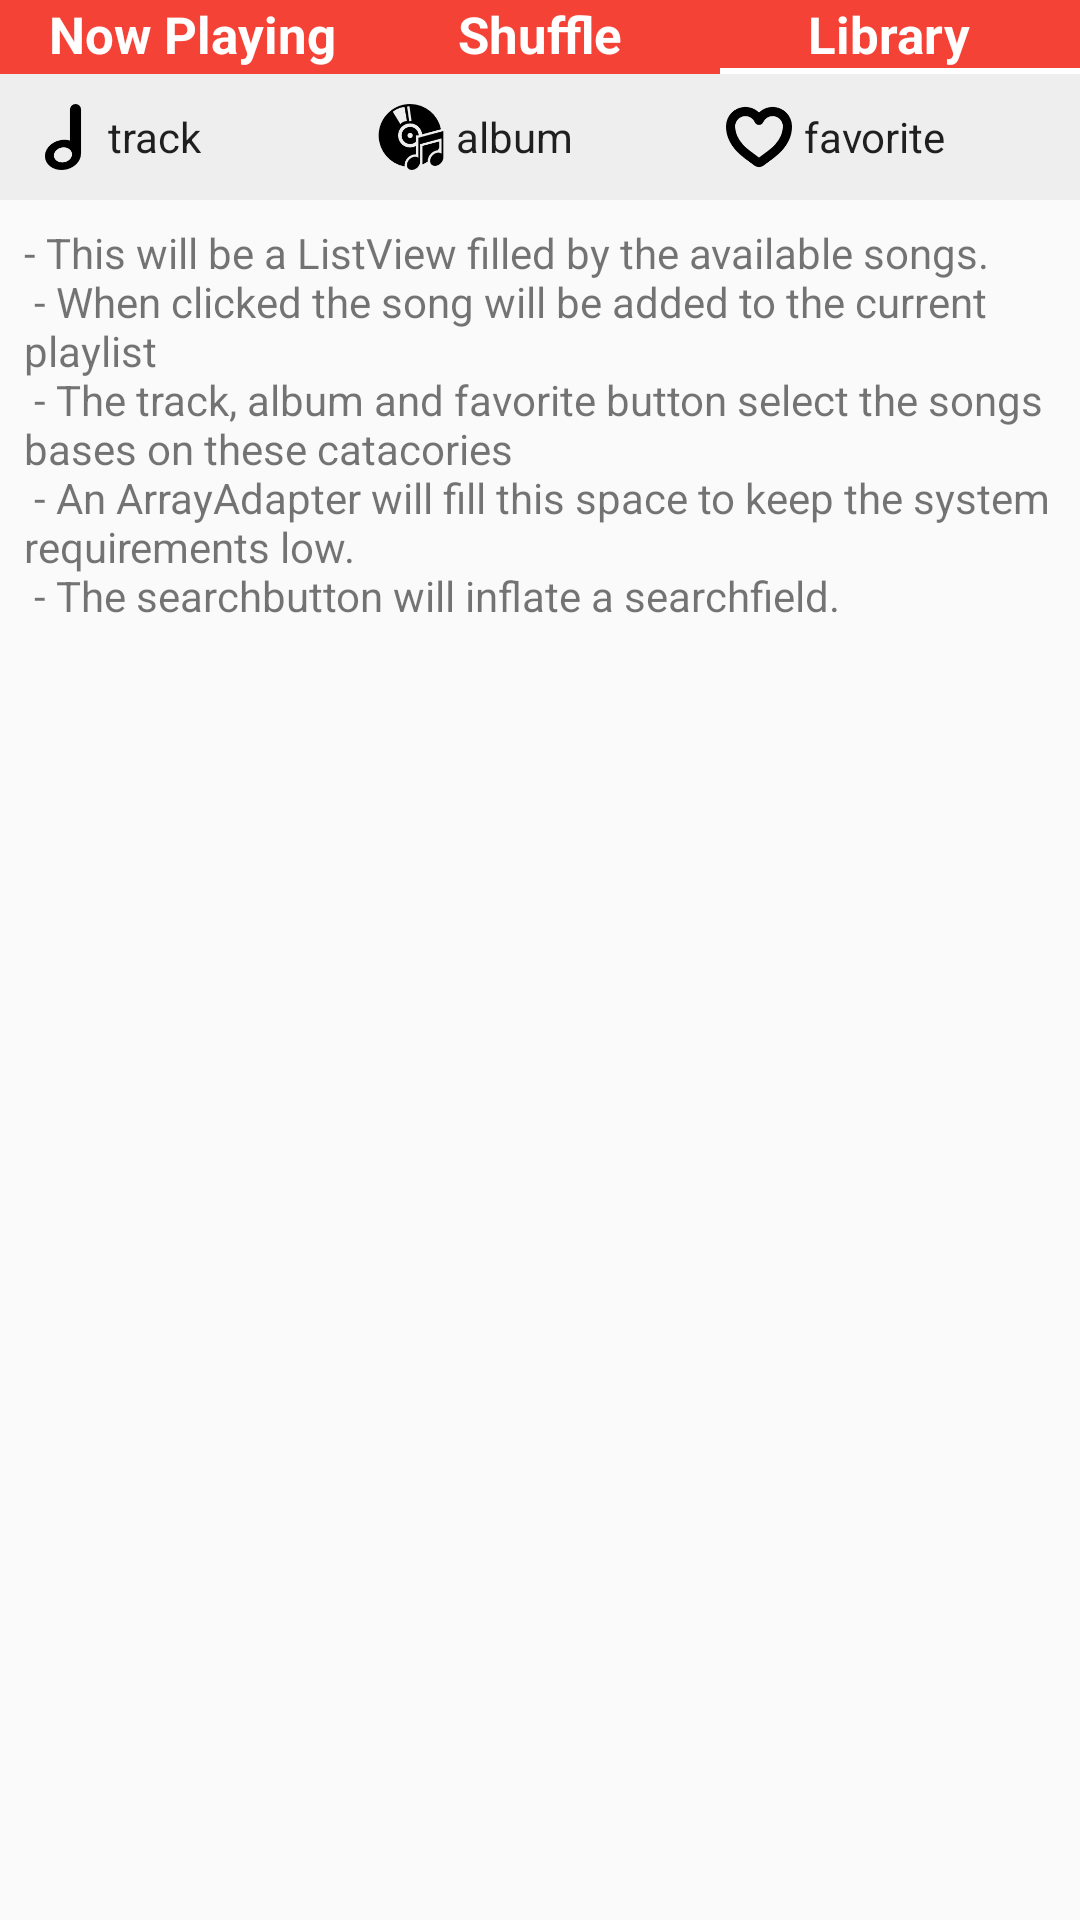

Produce the Android XML layout that renders to this screen, including the resource entries it uses.
<!-- AndroidManifest.xml: application theme AppTheme -->
<!-- res/layout/activity_library.xml -->
<?xml version="1.0" encoding="utf-8"?>
<LinearLayout xmlns:android="http://schemas.android.com/apk/res/android"
    xmlns:tools="http://schemas.android.com/tools"
    android:layout_width="match_parent"
    android:layout_height="match_parent"
    android:orientation="vertical"
    tools:context="com.example.android.djmood.Library">

    <LinearLayout
        android:layout_width="match_parent"
        android:layout_height="wrap_content"
        android:background="@color/colorPrimary"
        android:orientation="horizontal">

        <TextView
            android:id="@+id/navigate_now_playing"
            style="@style/menu_text"
            android:paddingLeft="8dp"
            android:text="@string/navigation_now_playing" />

        <TextView
            android:id="@+id/navigate_shuffle"
            style="@style/menu_text"
            android:text="@string/navigation_shuffle" />

        <TextView
            android:id="@+id/navigate_library"
            style="@style/menu_text"
            android:paddingRight="8dp"
            android:text="@string/navigation_library" />
    </LinearLayout>

    <LinearLayout
        android:layout_width="match_parent"
        android:layout_height="2dp"
        android:background="@color/colorPrimary"
        android:orientation="horizontal">

        <TextView
            android:layout_width="0dp"
            android:layout_height="match_parent"
            android:layout_weight="1" />

        <TextView
            android:layout_width="0dp"
            android:layout_height="match_parent"
            android:layout_weight="1" />

        <TextView
            android:layout_width="0dp"
            android:layout_height="match_parent"
            android:layout_weight="1"
            android:background="#FFFFFF" />
    </LinearLayout>

    <LinearLayout
        android:layout_width="match_parent"
        android:layout_height="wrap_content"
        android:background="#EEEEEE"
        android:orientation="horizontal"
        android:padding="6dp">

        <ImageView
            style="@style/library_select"
            android:src="@drawable/track"
            tools:contentDescription="trackImage" />

        <TextView
            style="@style/selection_buttons"
            android:layout_weight="1"
            android:text="@string/track" />

        <ImageView
            style="@style/library_select"
            android:src="@drawable/album"
            tools:contentDescription="trackImage" />

        <TextView
            style="@style/selection_buttons"
            android:layout_weight="1"
            android:text="@string/album" />

        <ImageView
            style="@style/library_select"
            android:src="@drawable/favorite"
            tools:contentDescription="trackImage" />

        <TextView
            style="@style/selection_buttons"
            android:layout_weight="1"
            android:text="@string/favorite" />
    </LinearLayout>

    <TextView
        android:layout_width="match_parent"
        android:layout_height="match_parent"
        android:padding="8dp"
        android:text="@string/library_explanation" />


</LinearLayout>
<!-- resources referenced by this layout -->
<resources>
  <color name="colorPrimary">#F44336</color>
  <!-- drawable album: png bitmap (drawable, 5109 bytes) -->
  <!-- drawable favorite: png bitmap (drawable, 3348 bytes) -->
  <!-- drawable track: png bitmap (drawable, 2028 bytes) -->
  <string name="album">album</string>
  <string name="favorite">favorite</string>
  <string name="library_explanation">- This will be a ListView filled by the available songs.\n
          - When clicked the song will be added to the current playlist \n
          - The track, album and favorite button select the songs bases on these catacories \n
          - An ArrayAdapter will fill this space to keep the system requirements low. \n
          - The searchbutton will inflate a searchfield.</string>
  <string name="navigation_library">Library</string>
  <string name="navigation_now_playing">Now Playing</string>
  <string name="navigation_shuffle">Shuffle</string>
  <string name="track">track</string>
  <style name="library_select" parent="Theme.AppCompat">
          <item name="android:layout_width">30dp</item>
          <item name="android:layout_height">30dp</item>
          <item name="android:scaleType">centerCrop</item>
          <item name="android:padding">4dp</item>
      </style>
  <style name="menu_text" parent="Theme.AppCompat">
          <item name="android:layout_weight">1</item>
          <item name="android:layout_width">0dp</item>
          <item name="android:layout_height">wrap_content</item>
          <item name="android:textSize">17sp</item>
          <item name="android:textStyle">bold</item>
          <item name="android:textColor">#FFFFFF</item>
          <item name="android:gravity">center</item>
      </style>
  <style name="selection_buttons" parent="Theme.AppCompat">
          <item name="android:layout_width">0dp</item>
          <item name="android:layout_height">match_parent</item>
          <item name="android:gravity">center_vertical</item>
  
      </style>
  <style name="AppTheme" parent="Theme.AppCompat.Light.DarkActionBar">
          
          <item name="colorPrimary">@color/colorPrimary</item>
          <item name="colorPrimaryDark">@color/colorPrimaryDark</item>
          <item name="colorAccent">@color/colorAccent</item>
      </style>
  <color name="colorPrimaryDark">#D32F2F</color>
  <color name="colorAccent">#616161</color>
</resources>
